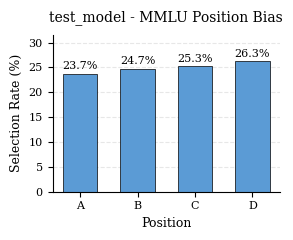

The script that saved this image:
# src/visualization.py
"""
Visualization module for SCOPE framework.
Creates plots and tables for evaluation results.
"""

import os
import matplotlib.pyplot as plt
import matplotlib
import numpy as np
import pandas as pd
from typing import Dict, List, Optional, Tuple
import logging

# Disable LaTeX completely
matplotlib.rcParams['text.usetex'] = False
matplotlib.rcParams['text.latex.preamble'] = ''

# Reset to default matplotlib style
plt.rcParams.update(plt.rcParamsDefault)

# Set Times New Roman font
plt.rcParams['font.family'] = 'serif'
plt.rcParams['font.serif'] = ['Times New Roman', 'DejaVu Serif']
plt.rcParams['font.size'] = 10
plt.rcParams['axes.linewidth'] = 0.8
plt.rcParams['axes.edgecolor'] = 'black'
plt.rcParams['axes.labelsize'] = 8
plt.rcParams['xtick.labelsize'] = 8
plt.rcParams['ytick.labelsize'] = 8

logger = logging.getLogger(__name__)

# Define color palette
COLORS = {
    'primary': ['#5B9BD5', '#70AD47', '#FFC000', '#ED7D31', '#A5A5A5'],  # blue, green, orange, dark orange, gray
    'position_bias': '#5B9BD5',  # blue
    'inverse_bias': '#70AD47',   # green
    'answer': '#70AD47',         # green
    'distractor': '#ED7D31'      # dark orange
}


def plot_position_bias(
    position_bias: Dict[str, float],
    dataset_name: str,
    model_name: str,
    output_dir: str,
    timestamp: str
) -> None:
    """
    Plot position bias distribution.
    
    Args:
        position_bias: Dictionary mapping positions to probabilities
        dataset_name: Name of the dataset
        model_name: Name of the model
        output_dir: Output directory
        timestamp: Timestamp for filename
    """
    # Set figure size
    fig_width = 3.0
    fig_height = 2.5
    fig, ax = plt.subplots(figsize=(fig_width, fig_height))
    
    # Prepare data
    positions = sorted(position_bias.keys())
    values = [position_bias[pos] * 100 for pos in positions]  # Convert to percentage
    
    # Bar positions and width
    x = np.arange(len(positions))
    width = 0.6
    
    # Create bar plot
    bars = ax.bar(x, values, width,
                  color=COLORS['position_bias'],
                  edgecolor='black',
                  linewidth=0.5)
    
    # Add value labels on bars
    for i, (pos, val) in enumerate(zip(positions, values)):
        ax.text(i, val + 0.5, f'{val:.1f}%', ha='center', va='bottom', fontsize=8)
    
    # Set axes
    ax.set_xlabel('Position', fontsize=9)
    ax.set_ylabel('Selection Rate (%)', fontsize=9)
    ax.set_title(f'{model_name} - {dataset_name} Position Bias', fontsize=10, pad=10)
    
    # Set x-axis
    ax.set_xticks(x)
    ax.set_xticklabels(positions)
    
    # Auto-adjust y-axis range
    max_val = max(values)
    ax.set_ylim(0, max_val * 1.2)
    
    # Grid settings
    ax.grid(axis='y', alpha=0.3, linestyle='--')
    ax.set_axisbelow(True)
    
    # Spine settings
    ax.spines['top'].set_visible(False)
    ax.spines['right'].set_visible(False)
    
    # Adjust layout
    plt.tight_layout()
    
    # Save figure
    filename = f'position_bias_{model_name}_{dataset_name}_{timestamp}.png'
    filepath = os.path.join(output_dir, filename)
    plt.savefig(filepath, dpi=300, bbox_inches='tight', transparent=True)
    plt.close()
    
    logger.info(f"Saved position bias plot: {filename}")


def plot_bias_comparison(
    position_bias: Dict[str, float],
    inverse_bias: Dict[str, float],
    dataset_name: str,
    model_name: str,
    output_dir: str,
    timestamp: str
) -> None:
    """
    Plot comparison between position bias and inverse bias.
    
    Args:
        position_bias: Original position bias
        inverse_bias: Inverse bias distribution
        dataset_name: Name of the dataset
        model_name: Name of the model
        output_dir: Output directory
        timestamp: Timestamp for filename
    """
    fig_width = 4.5
    fig_height = 3.0
    fig, (ax1, ax2) = plt.subplots(1, 2, figsize=(fig_width, fig_height))
    
    positions = sorted(position_bias.keys())
    
    # Position bias (left subplot)
    values1 = [position_bias[pos] * 100 for pos in positions]
    x = np.arange(len(positions))
    width = 0.6
    
    bars1 = ax1.bar(x, values1, width,
                    color=COLORS['position_bias'],
                    edgecolor='black',
                    linewidth=0.5)
    
    ax1.set_xlabel('Position', fontsize=9)
    ax1.set_ylabel('Probability (%)', fontsize=9)
    ax1.set_title('Position Bias', fontsize=10)
    ax1.set_xticks(x)
    ax1.set_xticklabels(positions)
    ax1.set_ylim(0, max(values1) * 1.2)
    ax1.grid(axis='y', alpha=0.3, linestyle='--')
    ax1.set_axisbelow(True)
    ax1.spines['top'].set_visible(False)
    ax1.spines['right'].set_visible(False)
    
    # Inverse bias (right subplot)
    values2 = [inverse_bias[pos] * 100 for pos in positions]
    
    bars2 = ax2.bar(x, values2, width,
                    color=COLORS['inverse_bias'],
                    edgecolor='black',
                    linewidth=0.5)
    
    ax2.set_xlabel('Position', fontsize=9)
    ax2.set_ylabel('Probability (%)', fontsize=9)
    ax2.set_title('Inverse Bias (for answer placement)', fontsize=10)
    ax2.set_xticks(x)
    ax2.set_xticklabels(positions)
    ax2.set_ylim(0, max(values2) * 1.2)
    ax2.grid(axis='y', alpha=0.3, linestyle='--')
    ax2.set_axisbelow(True)
    ax2.spines['top'].set_visible(False)
    ax2.spines['right'].set_visible(False)
    
    # Add value labels
    for i, val in enumerate(values1):
        ax1.text(i, val + 0.5, f'{val:.1f}%', ha='center', va='bottom', fontsize=7)
    for i, val in enumerate(values2):
        ax2.text(i, val + 0.5, f'{val:.1f}%', ha='center', va='bottom', fontsize=7)
    
    plt.suptitle(f'{model_name} - {dataset_name}', fontsize=11)
    plt.tight_layout()
    
    # Save figure
    filename = f'bias_comparison_{model_name}_{dataset_name}_{timestamp}.png'
    filepath = os.path.join(output_dir, filename)
    plt.savefig(filepath, dpi=300, bbox_inches='tight', transparent=True)
    plt.close()
    
    logger.info(f"Saved bias comparison plot: {filename}")


def plot_answer_distractor_f1(
    results_by_model: Dict[str, Dict],
    dataset_name: str,
    output_dir: str,
    timestamp: str
) -> None:
    """
    Plot Answer F1 vs Distractor F1 comparison across models.
    
    Args:
        results_by_model: Results for multiple models
        dataset_name: Name of the dataset
        output_dir: Output directory
        timestamp: Timestamp for filename
    """
    fig_width = 5.0
    fig_height = 3.5
    fig, ax = plt.subplots(figsize=(fig_width, fig_height))
    
    models = list(results_by_model.keys())
    answer_f1s = []
    distractor_f1s = []
    
    for model in models:
        if dataset_name in results_by_model[model]['datasets']:
            metrics = results_by_model[model]['datasets'][dataset_name]['metrics']
            answer_f1s.append(metrics['answer_metrics']['F1'])
            distractor_f1s.append(metrics['distractor_metrics']['F1'])
        else:
            answer_f1s.append(0)
            distractor_f1s.append(0)
    
    x = np.arange(len(models))
    width = 0.35
    
    # Create grouped bar plot
    bars1 = ax.bar(x - width/2, answer_f1s, width, 
                   label='Answer F1',
                   color=COLORS['answer'],
                   edgecolor='black',
                   linewidth=0.5)
    
    bars2 = ax.bar(x + width/2, distractor_f1s, width,
                   label='Distractor F1',
                   color=COLORS['distractor'],
                   edgecolor='black',
                   linewidth=0.5)
    
    # Add value labels
    for bars in [bars1, bars2]:
        for bar in bars:
            height = bar.get_height()
            ax.text(bar.get_x() + bar.get_width()/2., height + 0.01,
                   f'{height:.3f}', ha='center', va='bottom', fontsize=7)
    
    # Set axes
    ax.set_xlabel('Model', fontsize=9)
    ax.set_ylabel('F1 Score', fontsize=9)
    ax.set_title(f'{dataset_name} - Answer vs Distractor F1', fontsize=10)
    ax.set_xticks(x)
    ax.set_xticklabels(models, rotation=45, ha='right', fontsize=8)
    ax.legend(loc='upper right', fontsize=8)
    ax.set_ylim(0, 1.1)
    
    # Grid settings
    ax.grid(axis='y', alpha=0.3, linestyle='--')
    ax.set_axisbelow(True)
    
    # Spine settings
    ax.spines['top'].set_visible(False)
    ax.spines['right'].set_visible(False)
    
    plt.tight_layout()
    
    # Save figure
    filename = f'answer_distractor_f1_{dataset_name}_{timestamp}.png'
    filepath = os.path.join(output_dir, filename)
    plt.savefig(filepath, dpi=300, bbox_inches='tight', transparent=True)
    plt.close()
    
    logger.info(f"Saved Answer/Distractor F1 plot: {filename}")


def create_metrics_table(
    results: Dict,
    dataset_name: str,
    output_dir: str,
    timestamp: str
) -> None:
    """
    Create a formatted table of metrics.
    
    Args:
        results: Evaluation results
        dataset_name: Name of the dataset
        output_dir: Output directory
        timestamp: Timestamp for filename
    """
    if dataset_name not in results['datasets']:
        logger.warning(f"No results for dataset {dataset_name}")
        return
    
    metrics = results['datasets'][dataset_name]['metrics']
    model_name = results['model']
    
    # Create table data
    table_data = {
        'Metric': ['Pr-T', 'Pr-F', 'Co-T', 'Co-F', 
                   'Answer Precision', 'Answer Recall', 'Answer F1',
                   'Distractor Precision', 'Distractor Recall', 'Distractor F1',
                   'F1 Gap', 'Lucky-hit probability', 'Pure skill'],
        'Value': [
            f"{metrics['pr_co_metrics']['Pr-T']} ({metrics['pr_co_metrics']['Pr-T']/metrics['pr_co_metrics']['total']:.1%})",
            f"{metrics['pr_co_metrics']['Pr-F']} ({metrics['pr_co_metrics']['Pr-F']/metrics['pr_co_metrics']['total']:.1%})",
            f"{metrics['pr_co_metrics']['Co-T']} ({metrics['pr_co_metrics']['Co-T']/metrics['pr_co_metrics']['total']:.1%})",
            f"{metrics['pr_co_metrics']['Co-F']} ({metrics['pr_co_metrics']['Co-F']/metrics['pr_co_metrics']['total']:.1%})",
            f"{metrics['answer_metrics']['Precision']:.3f}",
            f"{metrics['answer_metrics']['Recall']:.3f}",
            f"{metrics['answer_metrics']['F1']:.3f}",
            f"{metrics['distractor_metrics']['Precision']:.3f}",
            f"{metrics['distractor_metrics']['Recall']:.3f}",
            f"{metrics['distractor_metrics']['F1']:.3f}",
            f"{metrics['f1_gap']:.3f}",
            f"{metrics['lucky_hit_probability']:.4f}",
            f"{metrics['pure_skill']:.3f}"
        ]
    }
    
    df = pd.DataFrame(table_data)
    
    # Save as CSV
    filename = f'metrics_table_{model_name}_{dataset_name}_{timestamp}.csv'
    filepath = os.path.join(output_dir, filename)
    df.to_csv(filepath, index=False)
    
    logger.info(f"Saved metrics table: {filename}")


def create_visualizations(
    results: Dict,
    output_dir: str,
    timestamp: str
) -> None:
    """
    Create all visualizations for the evaluation results.
    
    Args:
        results: Complete results dictionary
        output_dir: Directory to save figures
        timestamp: Timestamp for filenames
    """
    model_name = results['model'].replace('/', '_')
    
    # Create visualization for each dataset
    for dataset_name, dataset_results in results['datasets'].items():
        # 1. Position bias distribution
        plot_position_bias(
            dataset_results['position_bias'],
            dataset_name,
            model_name,
            output_dir,
            timestamp
        )
        
        # 2. Position bias vs Inverse bias comparison
        plot_bias_comparison(
            dataset_results['position_bias'],
            dataset_results['inverse_bias_dist'],
            dataset_name,
            model_name,
            output_dir,
            timestamp
        )
        
        # 3. Create metrics table
        create_metrics_table(
            results,
            dataset_name,
            output_dir,
            timestamp
        )
    
    logger.info(f"All visualizations created for {model_name}")


# Example usage
if __name__ == "__main__":
    # Test position bias plot
    test_bias = {'A': 0.237, 'B': 0.247, 'C': 0.253, 'D': 0.263}
    plot_position_bias(test_bias, 'MMLU', 'test_model', '.', '20250101_120000')
